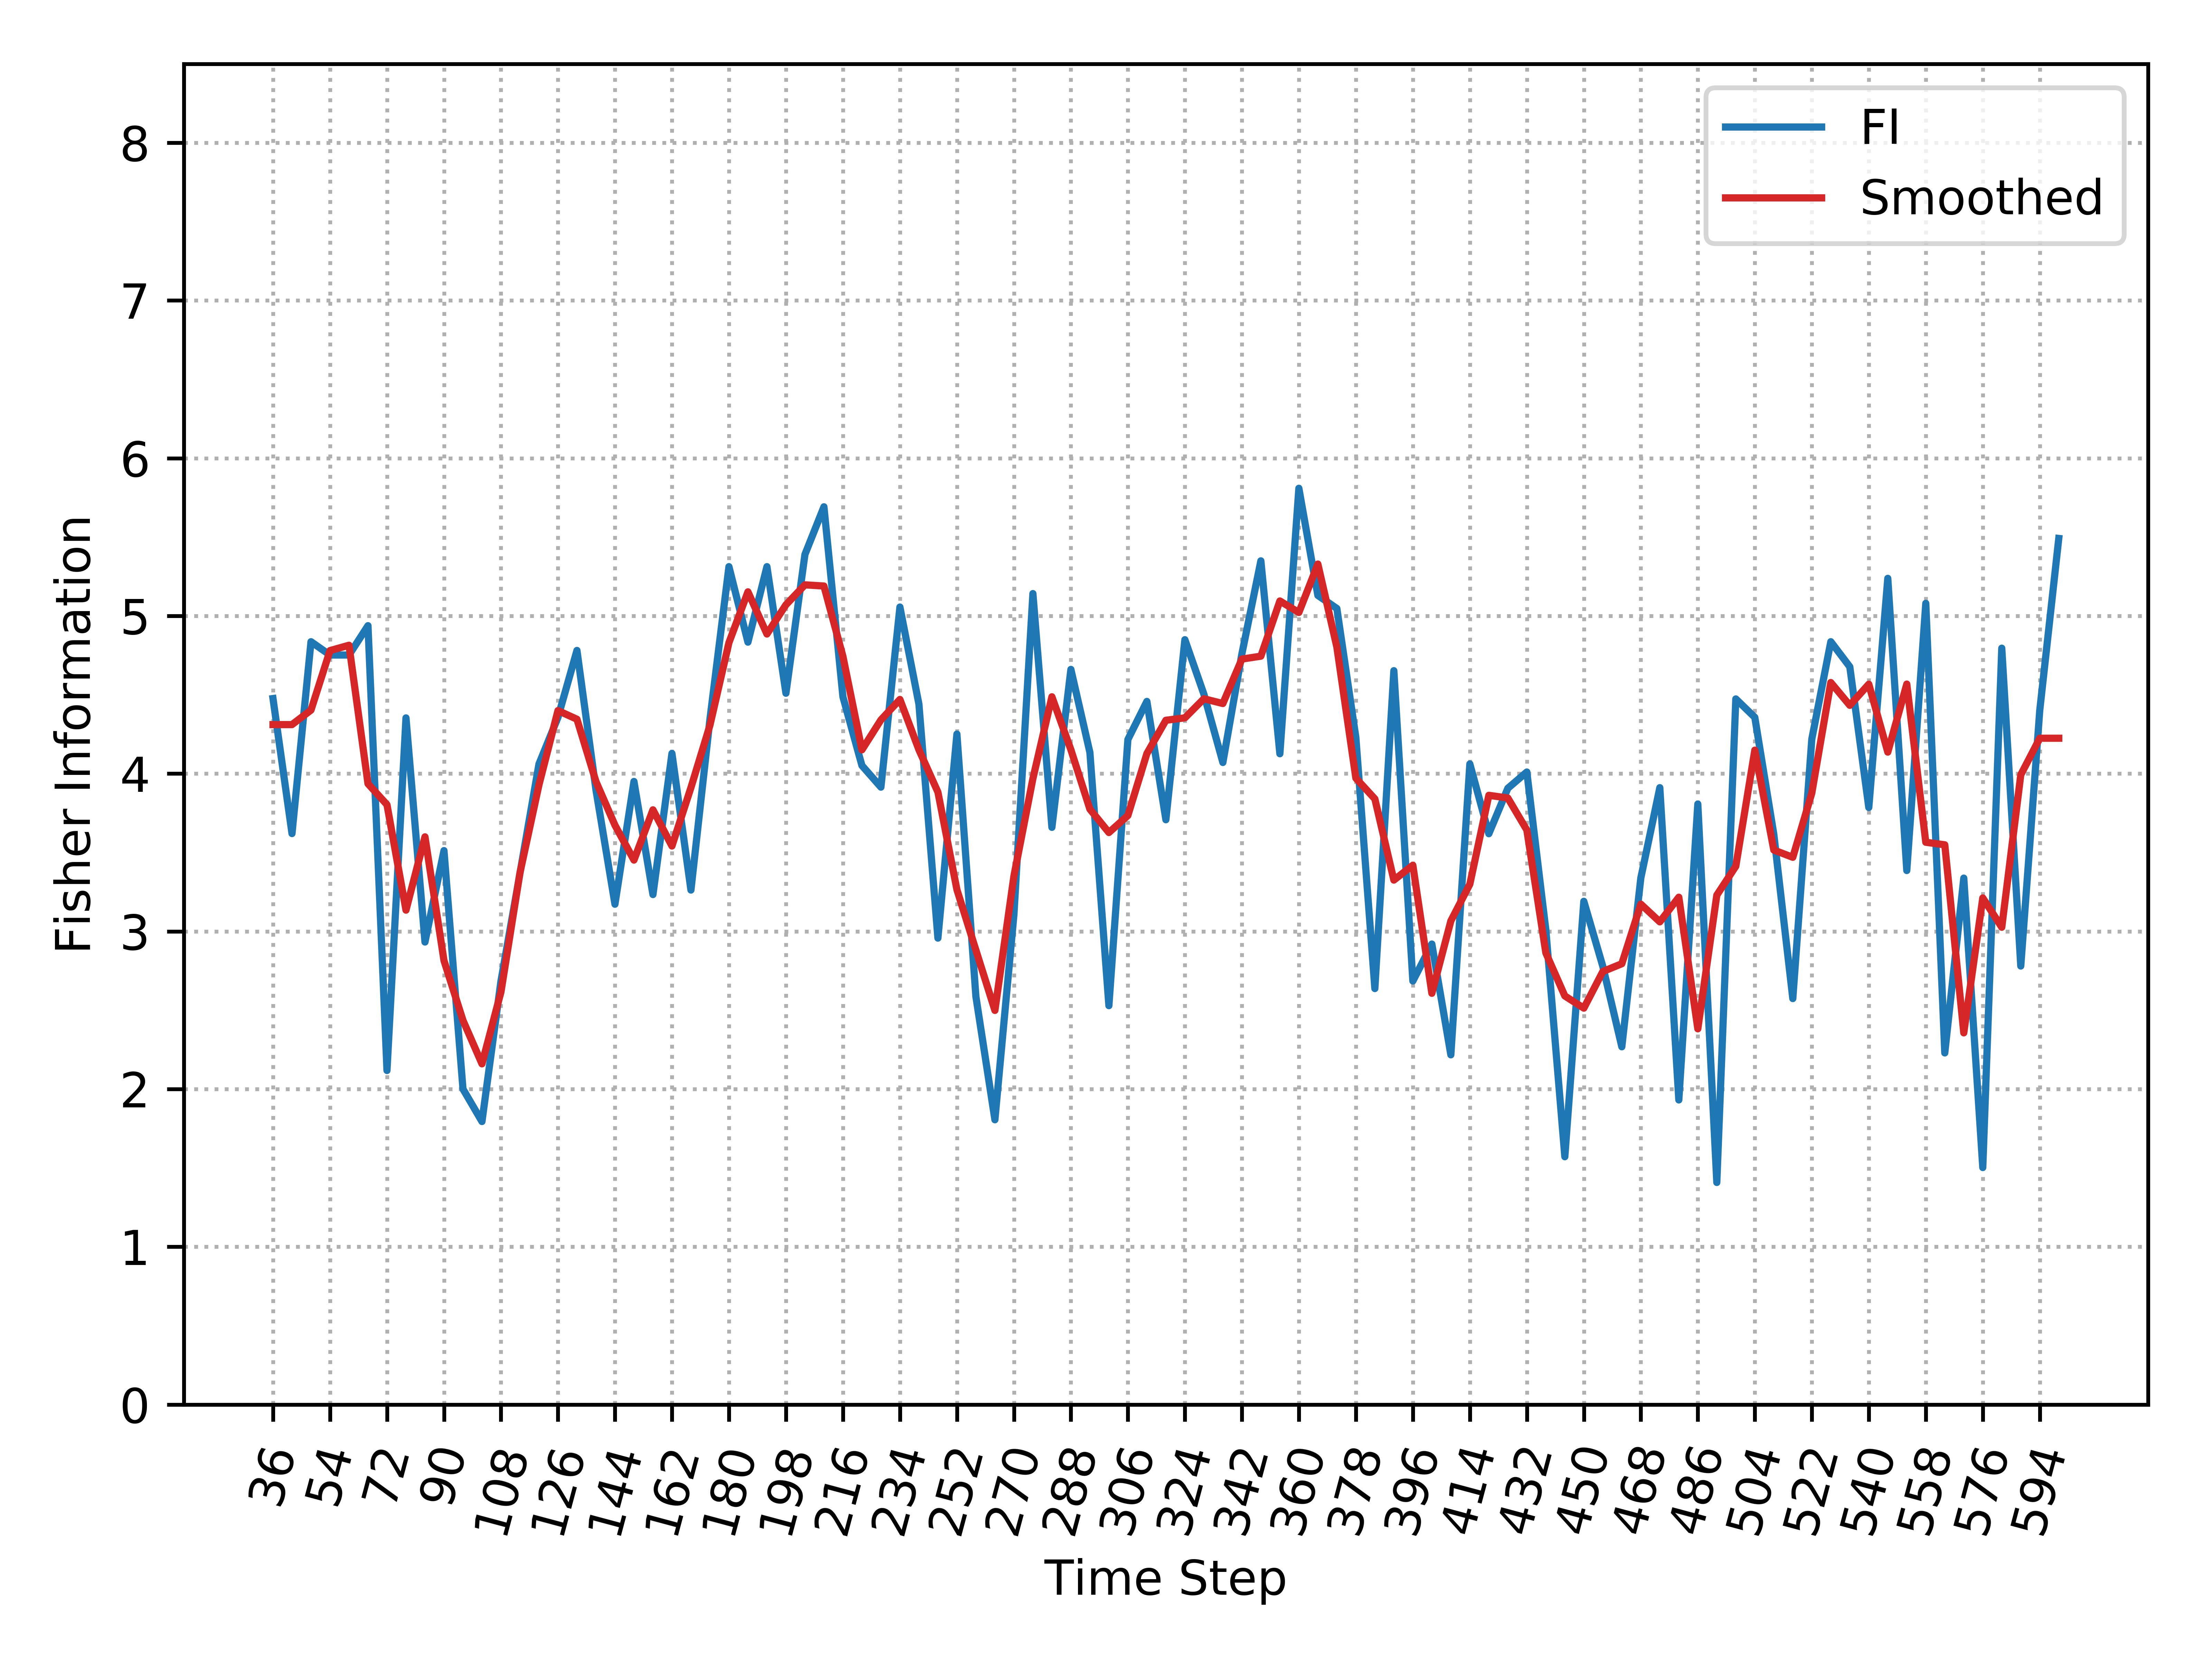

The file beside this chart, header and first rows:
, Time_Step, FI, Smooth_FI
0, 36, 4.476, 4.311
1, 42, 3.62, 4.311
2, 48, 4.837, 4.403
3, 54, 4.752, 4.78
4, 60, 4.752, 4.814
5, 66, 4.938, 3.936
6, 72, 2.118, 3.803
7, 78, 4.354, 3.135
8, 84, 2.933, 3.599
9, 90, 3.512, 2.815
10, 96, 2.001, 2.436
11, 102, 1.795, 2.16
12, 108, 2.685, 2.616
13, 114, 3.369, 3.372
14, 120, 4.061, 3.929
15, 126, 4.357, 4.4
16, 132, 4.781, 4.345
17, 138, 3.897, 3.95
18, 144, 3.172, 3.673
19, 150, 3.951, 3.452
20, 156, 3.234, 3.771
21, 162, 4.128, 3.541
22, 168, 3.262, 3.912
23, 174, 4.346, 4.307
24, 180, 5.313, 4.831
25, 186, 4.834, 5.153
26, 192, 5.313, 4.885
27, 198, 4.51, 5.071
28, 204, 5.39, 5.197
29, 210, 5.692, 5.19
30, 216, 4.487, 4.744
31, 222, 4.052, 4.151
32, 228, 3.914, 4.341
33, 234, 5.057, 4.471
34, 240, 4.441, 4.152
35, 246, 2.957, 3.883
36, 252, 4.251, 3.265
37, 258, 2.586, 2.881
38, 264, 1.806, 2.499
39, 270, 3.105, 3.351
40, 276, 5.142, 3.969
41, 282, 3.66, 4.488
42, 288, 4.661, 4.152
43, 294, 4.135, 3.775
44, 300, 2.529, 3.627
45, 306, 4.217, 3.735
46, 312, 4.458, 4.128
47, 318, 3.708, 4.339
48, 324, 4.85, 4.354
49, 330, 4.504, 4.475
50, 336, 4.071, 4.445
51, 342, 4.759, 4.727
52, 348, 5.349, 4.745
53, 354, 4.126, 5.095
54, 360, 5.809, 5.022
55, 366, 5.13, 5.329
56, 372, 5.047, 4.803
57, 378, 4.23, 3.972
58, 384, 2.637, 3.84
59, 390, 4.653, 3.325
... 35 more rows
